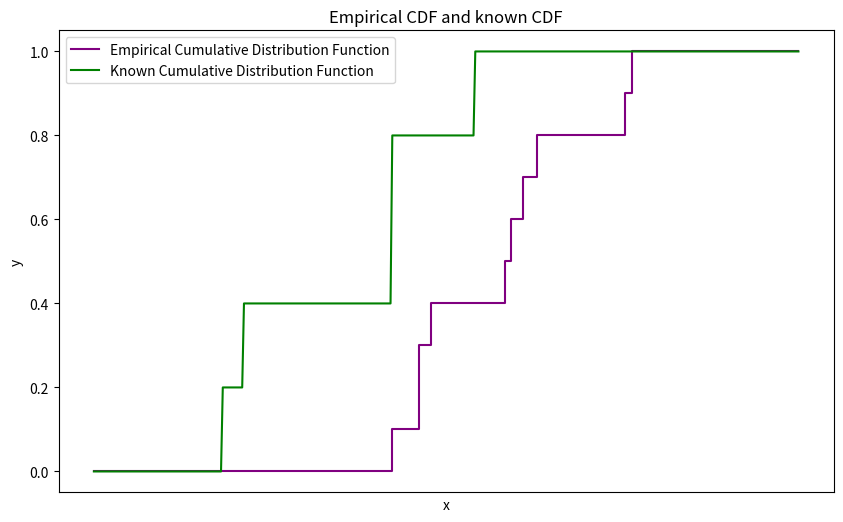

Python code for this plot: (Note: this script raises an exception after producing the figure.)
import matplotlib.pyplot as plt
import numpy as np

from scipy.stats import norm

def step_function(x, sorted_samples):
    y = 0
    for i, sample in enumerate(sorted_samples):
        if x > sample:
            y = (i + 1) / len(sorted_samples)
    return y


def plot_one_sample_kolmogorov(n_samples=100, file_name=None, pknown="Gaussian", seed=42, display=False):
    
    np.random.seed(seed)

    # sample from pknown
    if pknown == "Gaussian":
        samples = np.random.normal(loc=0.0, scale=1.0, size=n_samples)
    
    
    sorted_samples = np.sort(samples)

    x_values = np.linspace(-3, 3, 400)

    y_Gaussian = norm.cdf(x_values, 0, 1)
    y_step = np.array([step_function(x, sorted_samples) for x in x_values])
    
    # Get largest diff value for drawing 
    diff = np.array([step_function(x, sorted_samples) for x in sorted_samples]) - norm.cdf(sorted_samples, 0, 1)
    index_of_max_diff = np.argmax(np.abs(diff))
    max_diff_value = diff[index_of_max_diff]
    max_diff_sample = sorted_samples[index_of_max_diff]
    
    # Plot the line showing the largest difference
    y_step_max_diff = step_function(max_diff_sample, sorted_samples)
    y_cdf_max_diff = norm.cdf(max_diff_sample, 0, 1)


    # Plotting both functions
    plt.figure(figsize=(10, 6))

    # Plot the step function
    plt.step(x_values, y_step, where='post', label='Empirical Cumulative Distribution Function', color='purple')

    # Plot the smooth function
    plt.plot(x_values, y_Gaussian, label='Known Cumulative Distribution Function', color='green')
    
    plt.plot([max_diff_sample, max_diff_sample], [y_step_max_diff, y_cdf_max_diff], color='red', linewidth=2, label='Max Difference')


    # Adding labels and title
    plt.xlabel('x')
    plt.ylabel('y')
    
    # Hide x-axis labels
    plt.xticks([])
    
    plt.title('Empirical CDF and known CDF')
    plt.legend()

    # Display the plot
    if file_name:
        plt.savefig(file_name, bbox_inches='tight', dpi=300)
    
    if display:    
        plt.show()
    
    return (diff, index_of_max_diff, max_diff_value)

def plot_two_sample_kolmogorov(n_samples=100, m_samples=100, file_name=None, pknown="Gaussian", seed=42, display=False):
    
    np.random.seed(seed)

    # sample from pknown
    if pknown == "Gaussian":
        p_samples = np.random.normal(loc=0.0, scale=1.0, size=n_samples)
        q_samples = np.random.normal(loc=0.0, scale=1.0, size=m_samples)
    
    
    sorted_p_samples = np.sort(p_samples)
    sorted_q_samples = np.sort(q_samples)

    # Define the step function


    x_values = np.linspace(-3, 3, 400)

    p_step = np.array([step_function(x, sorted_p_samples) for x in x_values])
    q_step = np.array([step_function(x, sorted_q_samples) for x in x_values])
    
    # Get largest diff value for drawing 
    # diff = np.array([step_function(x, sorted_samples) for x in sorted_samples]) - norm.cdf(sorted_samples, 0, 1)
    # index_of_max_diff = np.argmax(np.abs(diff))
    # max_diff_value = diff[index_of_max_diff]
    # max_diff_sample = sorted_samples[index_of_max_diff]
    
    # Plot the line showing the largest difference
    # y_step_max_diff = step_function(max_diff_sample, sorted_samples)
    # y_cdf_max_diff = norm.cdf(max_diff_sample, 0, 1)
    
    low_diff_p = np.array([step_function(sorted_p_samples[i], sorted_p_samples) for i in range(len(sorted_p_samples))]) - np.array([step_function(sorted_p_samples[i], sorted_q_samples) for i in range(len(sorted_p_samples))])
    high_diff_p = low_diff = np.array([step_function(sorted_p_samples[i], sorted_p_samples) for i in range(len(sorted_p_samples))]) - np.array([step_function(sorted_p_samples[i], sorted_q_samples) for i in range(len(sorted_p_samples))])


    # Plotting both functions
    plt.figure(figsize=(10, 6))

    # Plot the step function
    plt.step(x_values, p_step, where='post', label='Empirical Cumulative Distribution Function', color='purple')

    # Plot the smooth function
    plt.plot(x_values, q_step, label='Known Cumulative Distribution Function', color='green')
    
    # plt.plot([max_diff_sample, max_diff_sample], [y_step_max_diff, y_cdf_max_diff], color='red', linewidth=2, label='Max Difference')


    # Adding labels and title
    plt.xlabel('x')
    plt.ylabel('y')
    
    # Hide x-axis labels
    plt.xticks([])
    
    plt.title('Empirical CDF and known CDF')
    plt.legend()

    # Display the plot
    if file_name:
        plt.savefig(file_name, bbox_inches='tight', dpi=300)
    
    if display:    
        plt.show()
    
    # return (diff, index_of_max_diff, max_diff_value)
    
if __name__ == "__main__":
    
    # diff, index, max_value = plot_one_sample_kolmogorov(file_name="Plots/Gaussian_Kolmogorov.png", n_samples=10)
    # print(f"These are the diffs: {diff}")
    # print(f"This is the index max: {index}")
    # print(f"This is the largest deviation: {max_value}")
    
    plot_two_sample_kolmogorov(n_samples=10, m_samples=5, file_name="Plots/Gaussian_Kolmogorov_two_sample.png")
    
    
